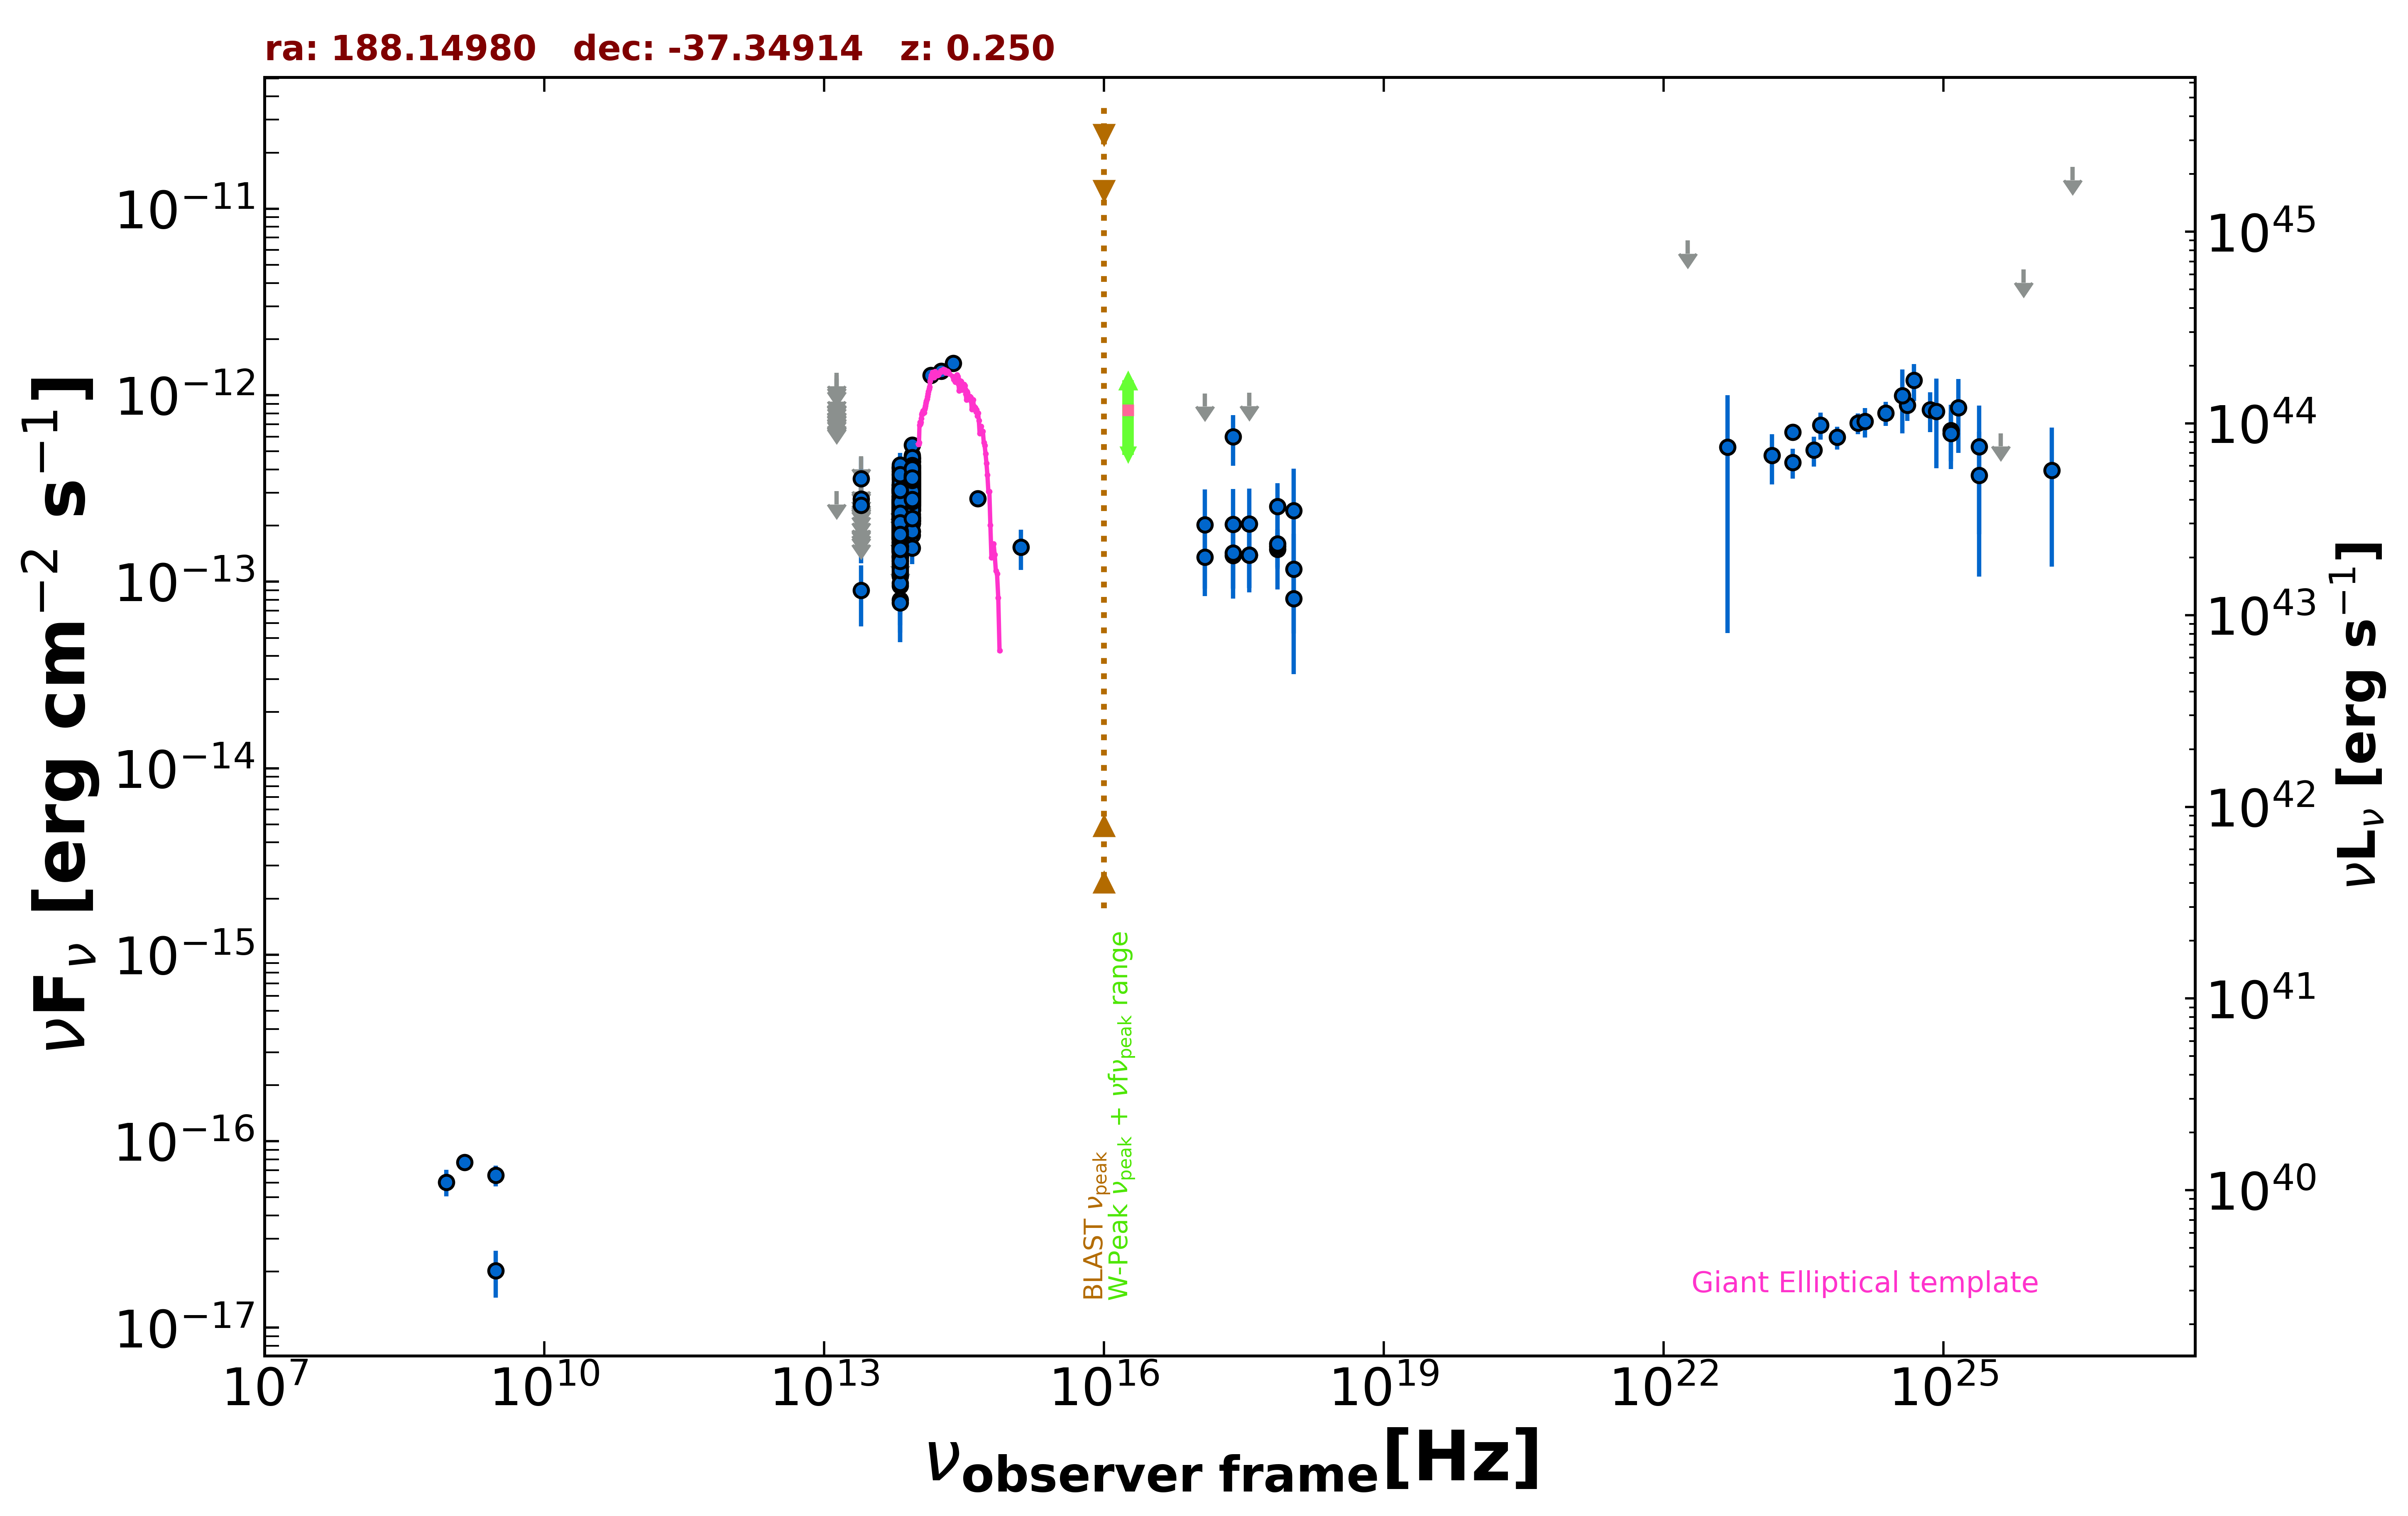

Data behind this chart, as committed beside it:
freq., flux, err_flux, MJD_start, MJD_end, flag, catalog, reference
1.400e+09, 7.700e-17, 7.000e-18, 55000, 55000, , NVSS, Condon et al. 1998  AJ  115  1693
8.870e+08, 6.032e-17, 9.755e-18, 55000, 55000, , RACS, Hale et al. 2021  PASA  38  e058
3.000e+09, 2.016e-17, 5.670e-18, 55000, 55000, , VLASSQL, Gordon et al. 2021  ApJS  255  30
3.000e+09, 6.555e-17, 8.280e-18, 55000, 55000, , VLASSQL, Gordon et al. 2021  ApJS  255  30
2.418e+17, 5.999e-13, 1.808e-13, 55000, 55000, , RASS, Boller et al. 2016  A&A  103  1
2.418e+17, 1.381e-13, 4.662e-14, 57049, 57360, , 1OUSX, Giommi et al. in preparation
3.627e+17, 1.391e-13, 4.682e-14, 57049, 57360, , 1OUSX, Giommi et al. in preparation
7.253e+17, 1.491e-13, 3.240e-14, 57049, 57360, , 1OUSX, Giommi et al. in preparation
1.088e+18, 8.105e-14, 4.915e-14, 57049, 57360, , 1OUSX, Giommi et al. in preparation
7.253e+17, 1.550e-13, 3.560e-14, 55000, 55000, , 2SXPS, Evans et al. 2020  ApJS  247  54
1.209e+17, 1.354e-13, 5.164e-14, 55000, 55000, , 2SXPS, Evans et al. 2020  ApJS  247  54
3.627e+17, 1.387e-13, 5.103e-14, 55000, 55000, , 2SXPS, Evans et al. 2020  ApJS  247  54
1.088e+18, 1.166e-13, 6.387e-14, 55000, 55000, , 2SXPS, Evans et al. 2020  ApJS  247  54
1.389e+14, 1.277e-12, 1.165e-13, 55000, 55000, , 2MASS, Skrutskie et al. 2006  AJ  131  1163
1.804e+14, 1.349e-12, 1.215e-13, 55000, 55000, , 2MASS, Skrutskie et al. 2006  AJ  131  1163
2.427e+14, 1.486e-12, 1.110e-13, 55000, 55000, , 2MASS, Skrutskie et al. 2006  AJ  131  1163
8.817e+13, 3.155e-13, 2.400e-15, 55000, 55000, , UNWISE, Schlafly et al. 2019  ApJS  240  30
6.517e+13, 2.173e-13, 3.400e-15, 55000, 55000, , UNWISE, Schlafly et al. 2019  ApJS  240  30
8.817e+13, 2.712e-13, 7.500e-15, 55000, 55000, , WISE, Wright et al. 2010  AJ  140  1868
6.517e+13, 1.701e-13, 7.550e-15, 55000, 55000, , WISE, Wright et al. 2010  AJ  140  1868
2.498e+13, 8.994e-14, 3.232e-14, 55000, 55000, , WISE, Wright et al. 2010  AJ  140  1868
1.363e+13, 3.059e-13, 0.000e+00, 55000, 55000, UL, WISE, Wright et al. 2010  AJ  140  1868
8.817e+13, 3.820e-13, 2.430e-14, 57930, 57930, , NEOWISE, Mainzer et al. 2014  ApJ  792  30
6.517e+13, 2.591e-13, 3.615e-14, 57930, 57930, , NEOWISE, Mainzer et al. 2014  ApJ  792  30
8.817e+13, 3.605e-13, 2.525e-14, 57930, 57930, , NEOWISE, Mainzer et al. 2014  ApJ  792  30
6.517e+13, 3.164e-13, 4.945e-14, 57930, 57930, , NEOWISE, Mainzer et al. 2014  ApJ  792  30
8.817e+13, 4.059e-13, 2.960e-14, 57930, 57930, , NEOWISE, Mainzer et al. 2014  ApJ  792  30
6.517e+13, 2.333e-13, 3.735e-14, 57930, 57930, , NEOWISE, Mainzer et al. 2014  ApJ  792  30
8.817e+13, 2.408e-13, 3.005e-14, 57930, 57930, , NEOWISE, Mainzer et al. 2014  ApJ  792  30
6.517e+13, 1.946e-13, 4.115e-14, 57930, 57930, , NEOWISE, Mainzer et al. 2014  ApJ  792  30
8.817e+13, 3.405e-13, 2.540e-14, 57930, 57930, , NEOWISE, Mainzer et al. 2014  ApJ  792  30
6.517e+13, 3.132e-13, 3.675e-14, 57930, 57930, , NEOWISE, Mainzer et al. 2014  ApJ  792  30
8.817e+13, 3.648e-13, 2.625e-14, 57930, 57930, , NEOWISE, Mainzer et al. 2014  ApJ  792  30
6.517e+13, 2.977e-13, 3.625e-14, 57930, 57930, , NEOWISE, Mainzer et al. 2014  ApJ  792  30
8.817e+13, 3.971e-13, 2.675e-14, 57930, 57930, , NEOWISE, Mainzer et al. 2014  ApJ  792  30
6.517e+13, 2.878e-13, 3.615e-14, 57930, 57930, , NEOWISE, Mainzer et al. 2014  ApJ  792  30
8.817e+13, 3.266e-13, 3.165e-14, 57930, 57930, , NEOWISE, Mainzer et al. 2014  ApJ  792  30
6.517e+13, 2.261e-13, 3.280e-14, 57930, 57930, , NEOWISE, Mainzer et al. 2014  ApJ  792  30
8.817e+13, 2.550e-13, 3.530e-14, 58290, 58290, , NEOWISE, Mainzer et al. 2014  ApJ  792  30
6.517e+13, 2.766e-13, 4.660e-14, 58290, 58290, , NEOWISE, Mainzer et al. 2014  ApJ  792  30
8.817e+13, 3.392e-13, 2.850e-14, 58291, 58291, , NEOWISE, Mainzer et al. 2014  ApJ  792  30
6.517e+13, 2.577e-13, 0.000e+00, 58291, 58291, UL, NEOWISE, Mainzer et al. 2014  ApJ  792  30
8.817e+13, 2.957e-13, 2.670e-14, 58294, 58294, , NEOWISE, Mainzer et al. 2014  ApJ  792  30
6.517e+13, 2.215e-13, 4.100e-14, 58294, 58294, , NEOWISE, Mainzer et al. 2014  ApJ  792  30
8.817e+13, 2.876e-13, 2.920e-14, 58291, 58291, , NEOWISE, Mainzer et al. 2014  ApJ  792  30
6.517e+13, 1.612e-13, 5.290e-14, 58291, 58291, , NEOWISE, Mainzer et al. 2014  ApJ  792  30
8.817e+13, 3.210e-13, 2.960e-14, 58294, 58294, , NEOWISE, Mainzer et al. 2014  ApJ  792  30
6.517e+13, 1.838e-13, 4.790e-14, 58294, 58294, , NEOWISE, Mainzer et al. 2014  ApJ  792  30
8.817e+13, 2.858e-13, 2.425e-14, 58294, 58294, , NEOWISE, Mainzer et al. 2014  ApJ  792  30
6.517e+13, 2.083e-13, 4.370e-14, 58294, 58294, , NEOWISE, Mainzer et al. 2014  ApJ  792  30
8.817e+13, 2.616e-13, 2.630e-14, 58294, 58294, , NEOWISE, Mainzer et al. 2014  ApJ  792  30
6.517e+13, 2.706e-13, 4.200e-14, 58294, 58294, , NEOWISE, Mainzer et al. 2014  ApJ  792  30
8.817e+13, 2.874e-13, 3.075e-14, 58294, 58294, , NEOWISE, Mainzer et al. 2014  ApJ  792  30
6.517e+13, 2.600e-13, 6.260e-14, 58294, 58294, , NEOWISE, Mainzer et al. 2014  ApJ  792  30
8.817e+13, 3.116e-13, 3.020e-14, 58291, 58291, , NEOWISE, Mainzer et al. 2014  ApJ  792  30
6.517e+13, 2.769e-13, 6.250e-14, 58291, 58291, , NEOWISE, Mainzer et al. 2014  ApJ  792  30
8.817e+13, 2.895e-13, 2.750e-14, 58294, 58294, , NEOWISE, Mainzer et al. 2014  ApJ  792  30
6.517e+13, 2.299e-13, 5.795e-14, 58294, 58294, , NEOWISE, Mainzer et al. 2014  ApJ  792  30
8.817e+13, 2.648e-13, 2.415e-14, 58294, 58294, , NEOWISE, Mainzer et al. 2014  ApJ  792  30
6.517e+13, 1.434e-13, 3.505e-14, 58294, 58294, , NEOWISE, Mainzer et al. 2014  ApJ  792  30
... 608 more rows
